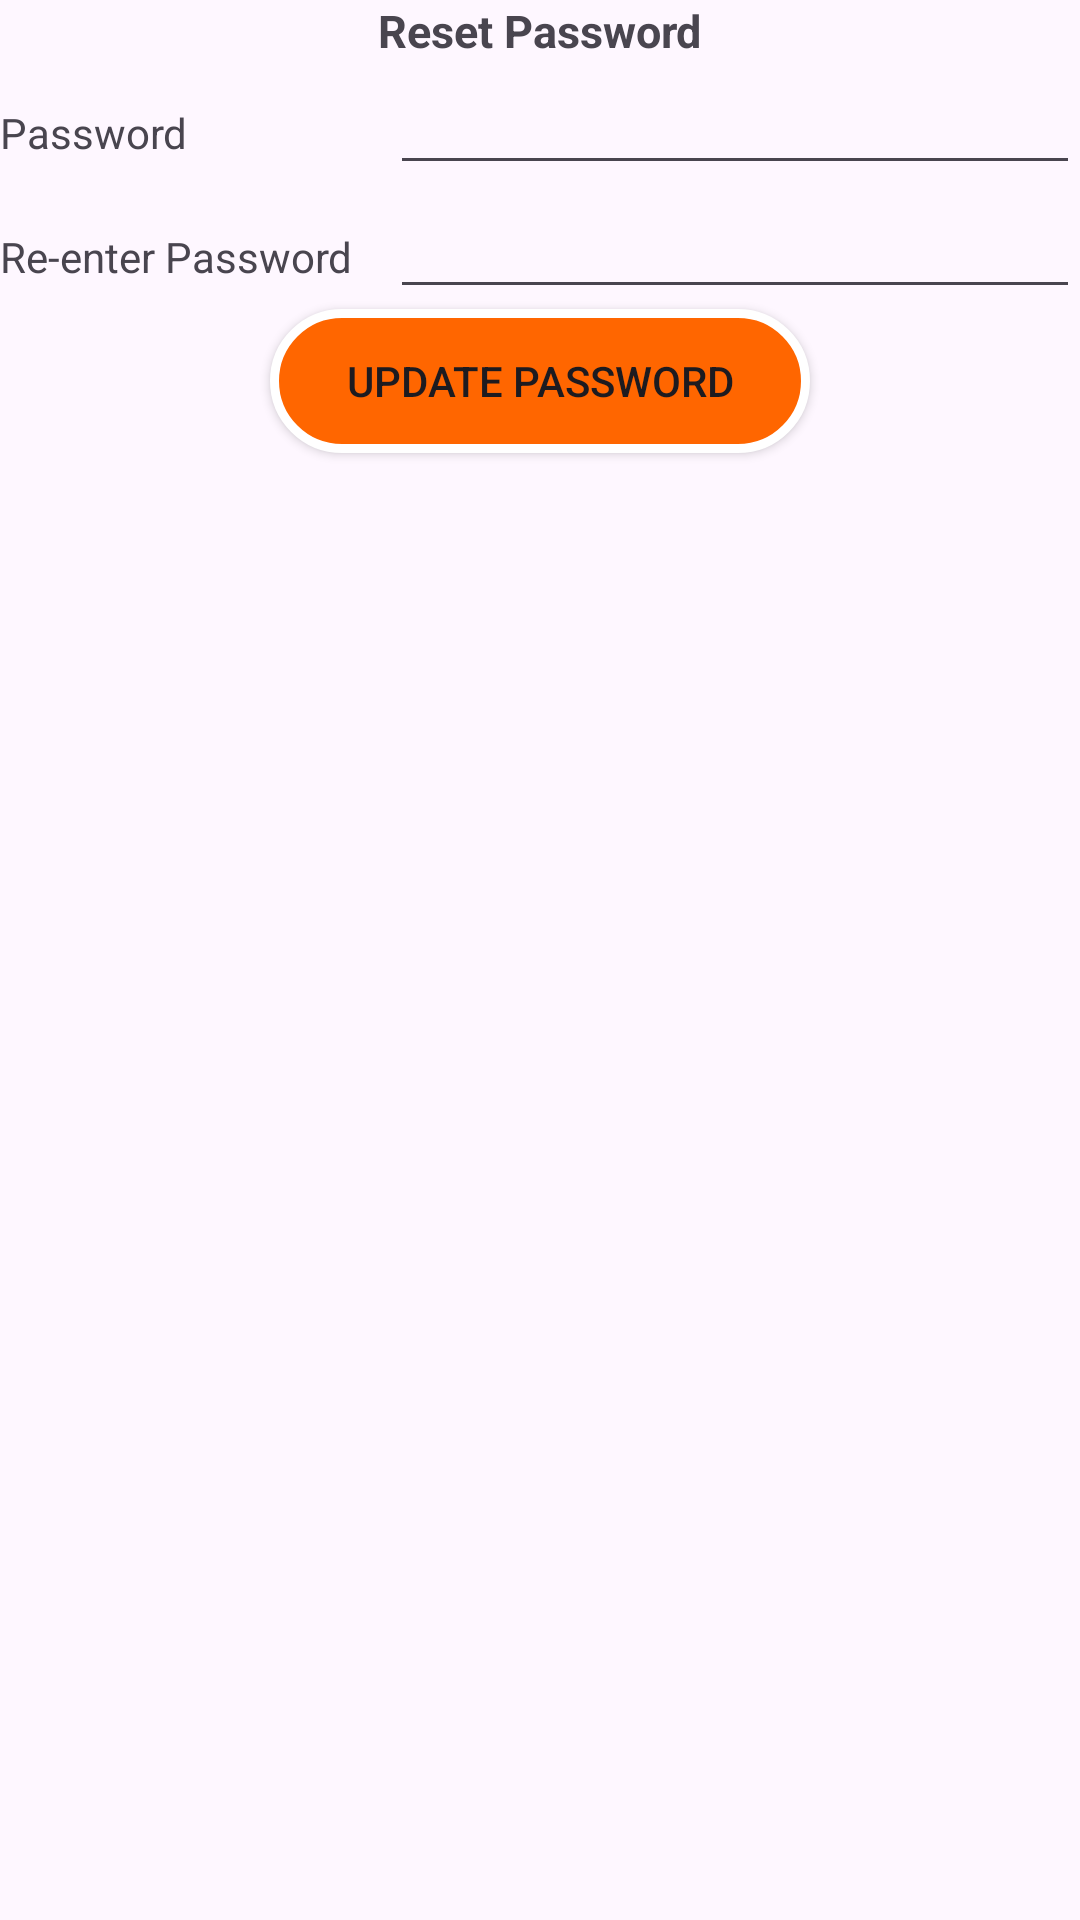

Write the Android layout XML for this screen, with the resource values it uses.
<!-- AndroidManifest.xml: application theme Theme.BTLGroup5 -->
<!-- res/layout/reset_password.xml -->
<?xml version="1.0" encoding="utf-8"?>
<LinearLayout xmlns:android="http://schemas.android.com/apk/res/android"
    android:layout_width="match_parent"
    android:layout_height="match_parent"
    android:orientation="vertical">

    <TextView
        android:layout_width="wrap_content"
        android:layout_height="wrap_content"
        android:layout_gravity="center"
        android:text="Reset Password"
        android:textSize="15dp"
        android:textStyle="bold"/>
    <LinearLayout
        android:layout_width="match_parent"
        android:layout_height="wrap_content"
        android:orientation="horizontal">
        <TextView
            android:layout_width="130dp"
            android:layout_height="wrap_content"
            android:text="Password"/>
        <EditText
            android:layout_width="match_parent"
            android:layout_height="wrap_content"
            android:id="@+id/edtPasswordRS"
            android:inputType="textPassword"/>
    </LinearLayout>
    <LinearLayout
        android:layout_width="match_parent"
        android:layout_height="wrap_content"
        android:orientation="horizontal">
        <TextView
            android:layout_width="130dp"
            android:layout_height="wrap_content"
            android:text="Re-enter Password"/>
        <EditText
            android:layout_width="match_parent"
            android:layout_height="wrap_content"
            android:id="@+id/edtPasswordRS_RS"
            android:inputType="textPassword"/>
    </LinearLayout>
    <Button
        android:layout_width="180dp"
        android:layout_height="wrap_content"
        android:layout_gravity="center"
        android:text="Update Password"
        android:background="@drawable/border_background"
        android:id="@+id/btnUpdatePass"/>
</LinearLayout>
<!-- resources referenced by this layout -->
<resources>
  <!-- drawable border_background (drawable) -->
  <shape xmlns:android="http://schemas.android.com/apk/res/android">
      <solid android:color="@color/red"/> 
      <stroke
          android:width="3dp"
          android:color="@color/white"/> 
      <corners android:radius="25dp"/> 
  </shape>
  <style name="Theme.BTLGroup5" parent="Base.Theme.BTLGroup5" />
  <color name="red">#FF6600</color>
  <color name="white">#FFFFFFFF</color>
  <style name="Base.Theme.BTLGroup5" parent="Theme.Material3.DayNight.NoActionBar">
          
          
      </style>
</resources>
